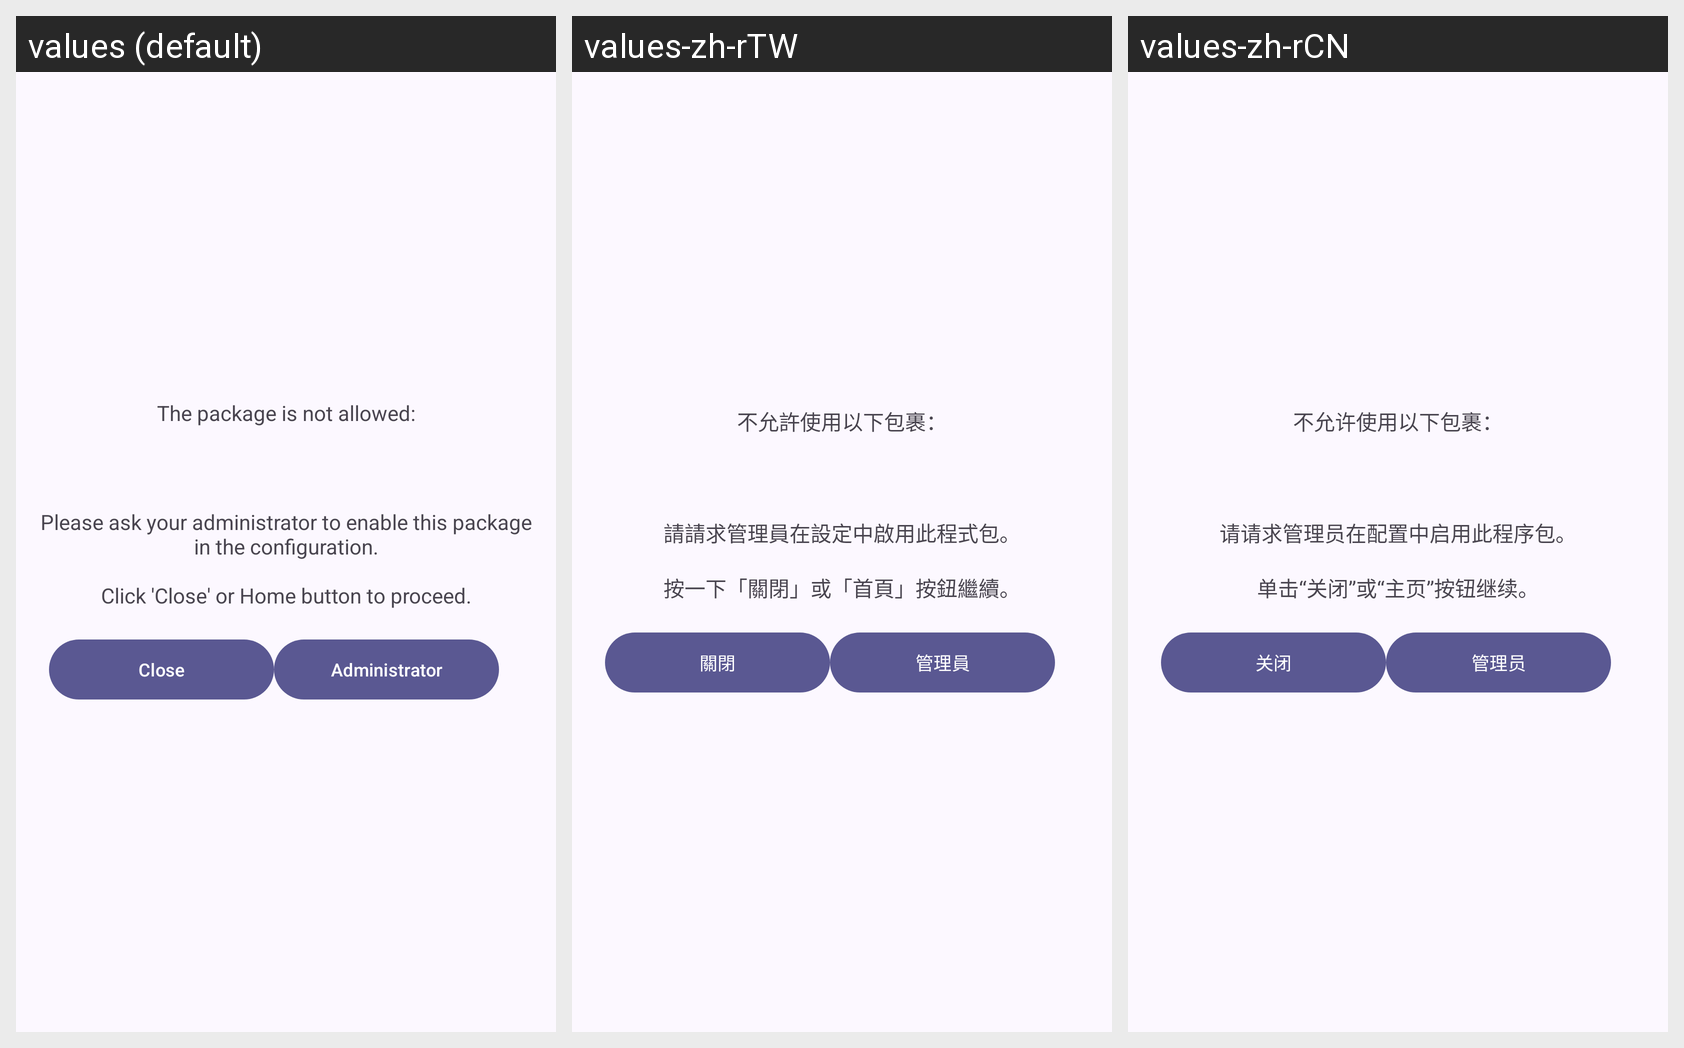

Locale-by-locale string values for the Android screen shown in this grid:
Android screen res/layout/layout_application_not_allowed.xml rendered under 3 locales, left to right: values (default), values-zh-rTW, values-zh-rCN. Device: Nexus 5 (rendered at 1080×1920; each locale shown at half size, 540×960, under a caption strip naming it); theme AppTheme.
Other locales in the repository, not shown: values-ar, values-cs, values-de, values-es, values-fr, values-ja, values-pl-rPL, values-pt, values-ru.
Strings drawn on this screen, with the default value and each locale's value (text and hints the layout hard-codes, and strings that could not be matched under every locale, appear in the picture but are not listed):

access_to_app_denied
  values: The package is not allowed:
  values-zh-rTW: 不允許使用以下包裹：
  values-zh-rCN: 不允许使用以下包裹：

access_to_app_denied_2
  values: Please ask your administrator to enable this package in the configuration.
      
      Click 'Close' or Home button to proceed.
  values-zh-rTW: 請請求管理員在設定中啟用此程式包。
      
      按一下「關閉」或「首頁」按鈕繼續。
  values-zh-rCN: 请请求管理员在配置中启用此程序包。
      
      单击“关闭”或“主页”按钮继续。

dialog_app_not_allowed_close
  values: Close
  values-zh-rTW: 關閉
  values-zh-rCN: 关闭

dialog_app_not_allowed_admin
  values: Administrator
  values-zh-rTW: 管理員
  values-zh-rCN: 管理员
